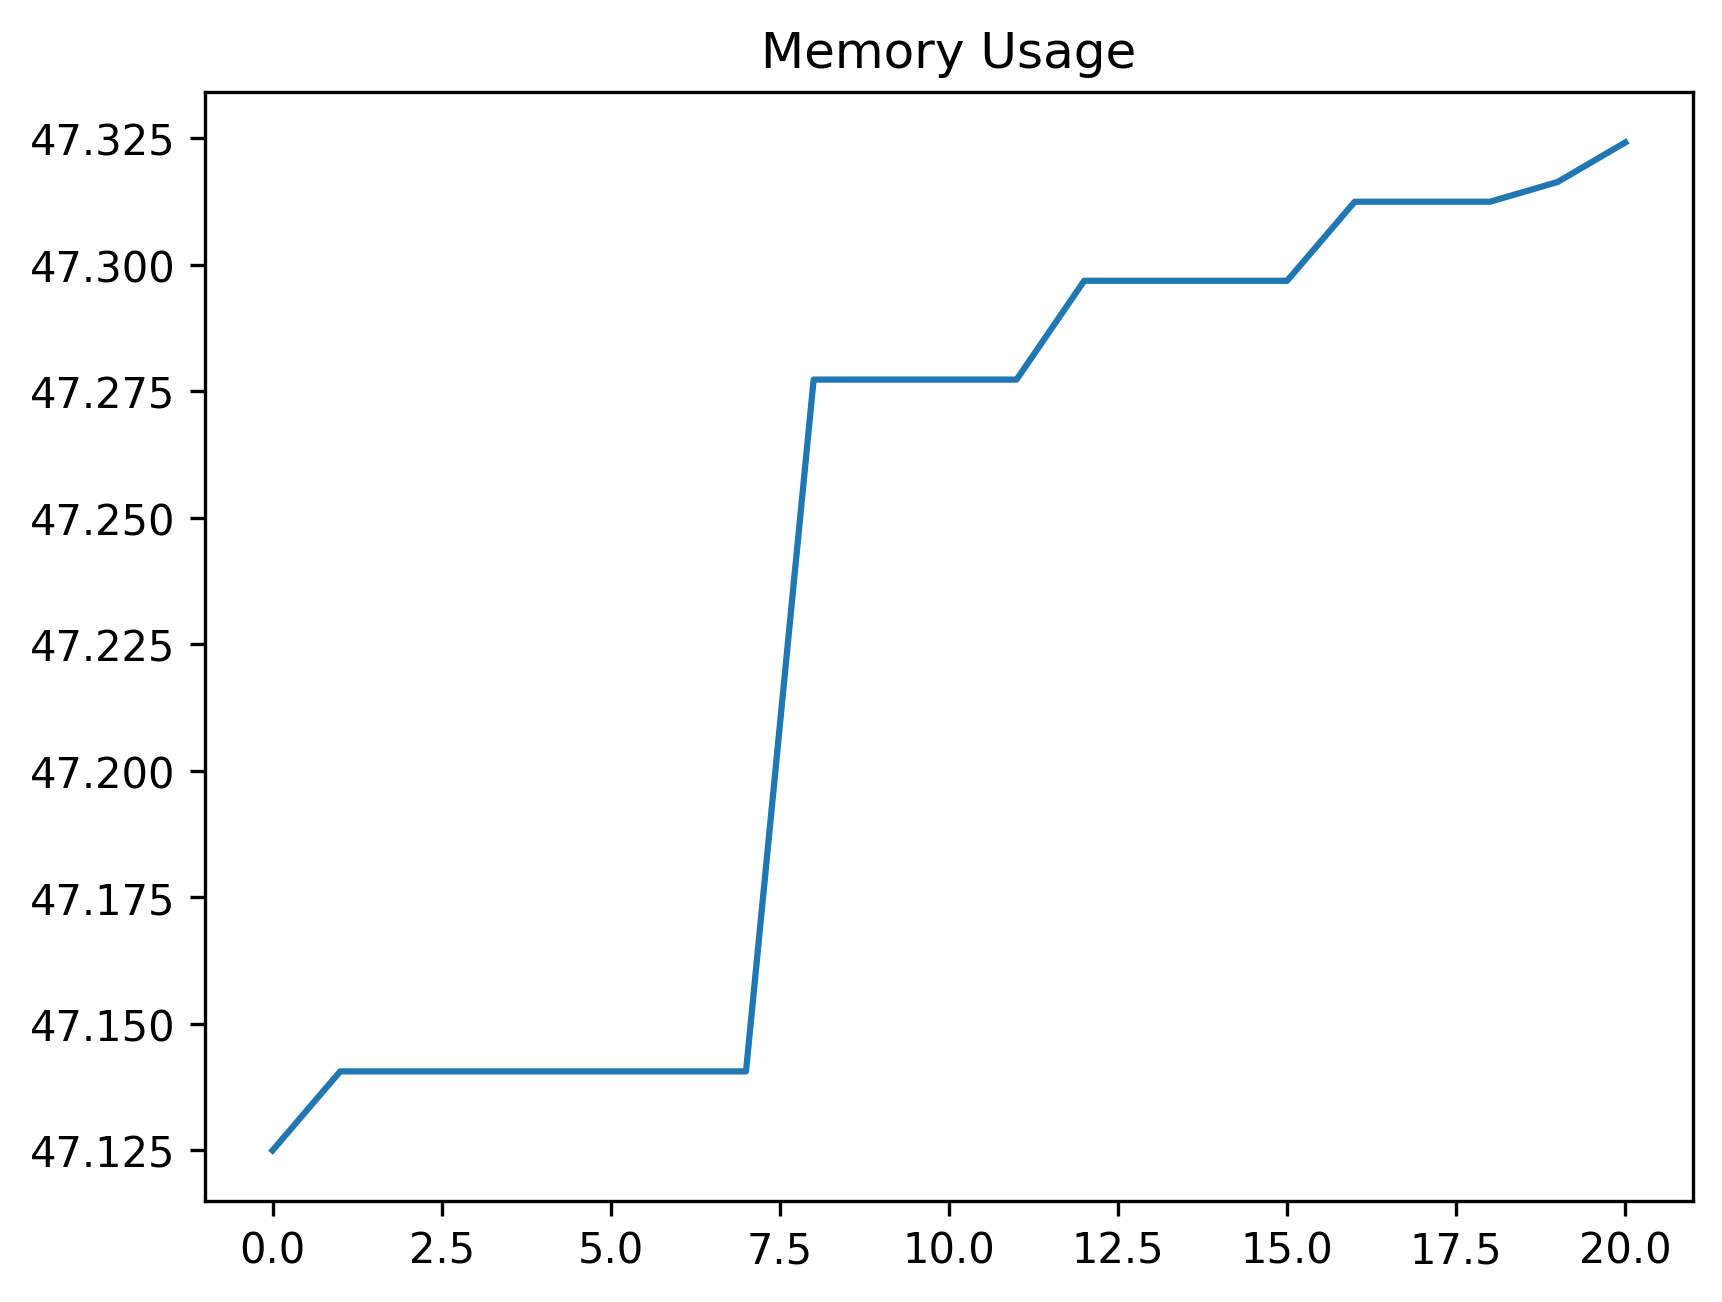

Source data for this figure (header and first rows):
date_time, name, memory
2024-01-26 14:51:17.000731, start, 47.12
2024-01-26 14:51:17.911141, start, 47.14
2024-01-26 14:51:17.954824, wait_for_properties_panel_to_be_visible, 47.14
2024-01-26 14:51:18.530731, wait_properties_panel_status, 47.14
2024-01-26 14:51:18.611039, select_conditional_formatting_tab, 47.14
2024-01-26 14:51:18.655070, wait_for_conditional_formatter_add_butto…, 47.14
2024-01-26 14:51:18.739719, select_add_button, 47.14
2024-01-26 14:51:18.790641, wait_for_column_window_to_be_visible, 47.14
2024-01-26 14:51:54.163797, perform_add_new_header, 47.28
2024-01-26 14:51:54.258548, select_apply_button, 47.28
2024-01-26 14:51:54.373061, select_back_button, 47.28
2024-01-26 14:51:54.415559, wait_for_label_to_be_visible, 47.28
2024-01-26 14:51:54.507254, start, 47.3
2024-01-26 14:51:54.550448, wait_for_conditional_formatter_add_row_b…, 47.3
2024-01-26 14:51:54.629726, select_add_row_button, 47.3
2024-01-26 14:51:54.673980, wait_for_row_window_to_be_visible, 47.3
2024-01-26 14:52:09.805988, perform_add_new_header, 47.31
2024-01-26 14:52:09.886842, select_apply_button, 47.31
2024-01-26 14:52:10.009149, select_back_button, 47.31
2024-01-26 14:52:10.057749, wait_for_label_to_be_visible, 47.32
2024-01-26 14:52:40.403268, start, 47.32
